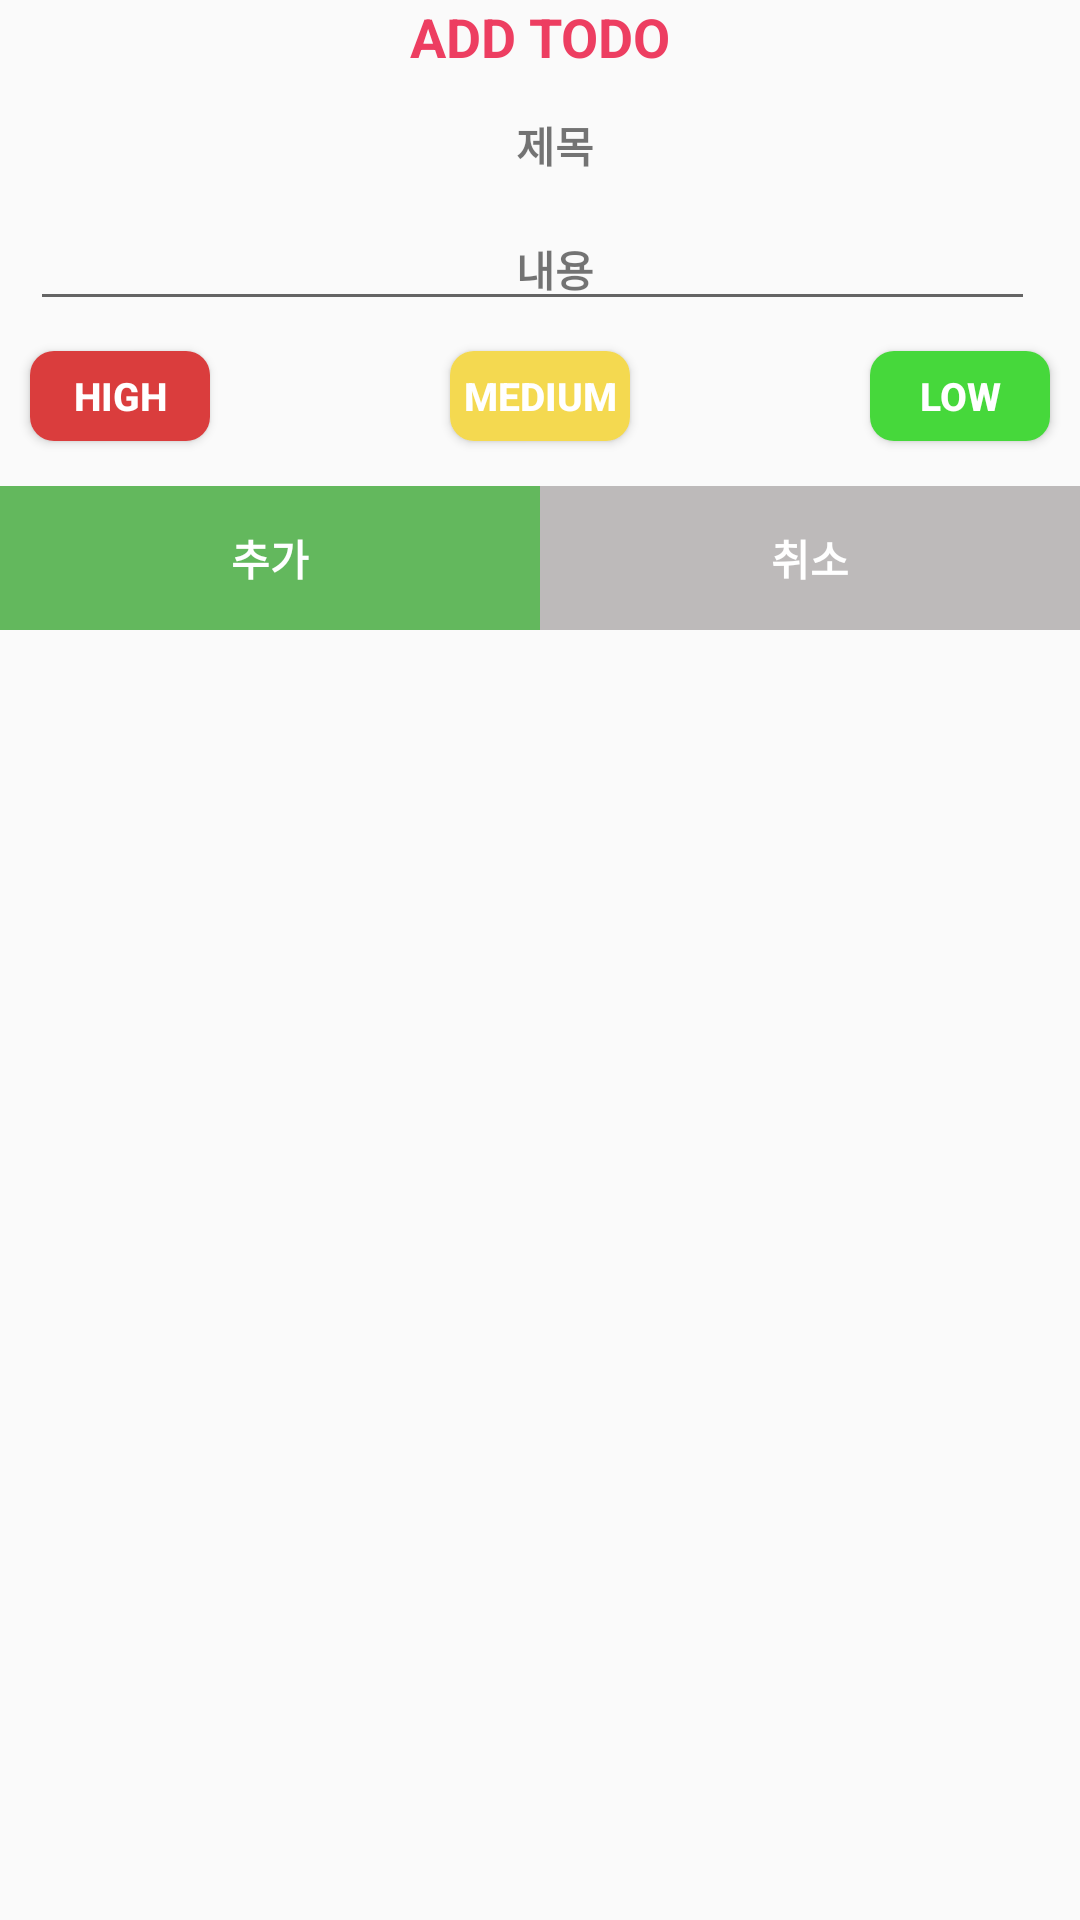

The Android layout XML behind this screen, and the referenced resources:
<!-- AndroidManifest.xml: application theme Theme.MVVMPractice -->
<!-- res/layout/custom_dialog.xml -->
<?xml version="1.0" encoding="utf-8"?>
<androidx.constraintlayout.widget.ConstraintLayout xmlns:android="http://schemas.android.com/apk/res/android"
    xmlns:app="http://schemas.android.com/apk/res-auto"
    xmlns:tools="http://schemas.android.com/tools"
    android:layout_width="wrap_content"
    android:layout_height="match_parent"
    android:orientation="vertical">

    <TextView
        android:id="@+id/dialogTitle2"
        android:layout_width="match_parent"
        android:layout_height="wrap_content"
        android:layout_marginStart="10dp"
        android:layout_marginLeft="10dp"
        android:layout_marginBottom="7dp"
        android:gravity="center"
        android:text="제목"
        android:textSize="14sp"
        android:textStyle="bold"
        app:layout_constraintBottom_toBottomOf="@+id/title"
        app:layout_constraintStart_toStartOf="parent" />

    <TextView
        android:id="@+id/dialogTitle3"
        android:layout_width="match_parent"
        android:layout_height="wrap_content"
        android:layout_marginStart="10dp"
        android:layout_marginLeft="10dp"
        android:layout_marginBottom="7dp"
        android:gravity="center"
        android:text="내용"
        android:textSize="14sp"
        android:textStyle="bold"
        app:layout_constraintBottom_toBottomOf="@+id/content"
        app:layout_constraintStart_toStartOf="parent" />

    <TextView
        android:id="@+id/dialogTitle"
        android:layout_width="match_parent"
        android:layout_height="wrap_content"
        android:gravity="center"
        android:text="ADD TODO"
        android:textColor="#ED3E61"
        android:textSize="18sp"
        android:textStyle="bold"
        app:layout_constraintEnd_toEndOf="parent"
        app:layout_constraintStart_toStartOf="parent"
        app:layout_constraintTop_toTopOf="parent" />

    <EditText
        android:id="@+id/title"
        android:layout_width="0dp"
        android:layout_height="wrap_content"
        android:layout_marginStart="10dp"
        android:layout_marginLeft="10dp"
        android:layout_marginEnd="15dp"
        android:layout_marginRight="15dp"
        android:ems="10"
        android:inputType="textPersonName"
        app:layout_constraintEnd_toEndOf="parent"
        app:layout_constraintStart_toEndOf="@+id/dialogTitle2"
        app:layout_constraintTop_toBottomOf="@+id/dialogTitle" />

    <EditText
        android:id="@+id/content"
        android:layout_width="match_parent"
        android:layout_height="wrap_content"
        android:layout_marginStart="10dp"
        android:layout_marginLeft="10dp"
        android:layout_marginEnd="15dp"
        android:layout_marginRight="15dp"
        android:ems="10"
        android:inputType="textPersonName"
        app:layout_constraintEnd_toEndOf="parent"
        app:layout_constraintStart_toEndOf="@+id/dialogTitle3"
        app:layout_constraintTop_toBottomOf="@+id/title" />

    <Button
        android:id="@+id/label"
        android:layout_width="60dp"
        android:layout_height="30dp"
        android:layout_marginStart="10dp"
        android:layout_marginLeft="10dp"
        android:layout_marginTop="10dp"
        android:height="20dp"
        android:background="@drawable/high"
        android:gravity="center"
        android:padding="2dp"
        android:text="high"
        android:textColor="@color/white"
        android:textSize="13dp"
        android:textStyle="bold"
        app:layout_constraintStart_toStartOf="parent"
        app:layout_constraintTop_toBottomOf="@+id/content" />

    <Button
        android:id="@+id/label2"
        android:layout_width="60dp"
        android:layout_height="30dp"
        android:height="20dp"
        android:background="@drawable/medium"
        android:gravity="center"
        android:padding="2dp"
        android:text="medium"
        android:textColor="@color/white"
        android:textSize="13dp"
        android:textStyle="bold"
        app:layout_constraintBottom_toBottomOf="@+id/label"
        app:layout_constraintEnd_toStartOf="@+id/label3"
        app:layout_constraintStart_toEndOf="@+id/label" />

    <Button
        android:id="@+id/label3"
        android:layout_width="60dp"
        android:layout_height="30dp"
        android:layout_marginEnd="10dp"
        android:layout_marginRight="10dp"
        android:height="20dp"
        android:background="@drawable/low"
        android:gravity="center"
        android:padding="2dp"
        android:text="low"
        android:textColor="@color/white"
        android:textSize="13dp"
        android:textStyle="bold"
        app:layout_constraintBottom_toBottomOf="@+id/label2"
        app:layout_constraintEnd_toEndOf="parent" />

    <LinearLayout
        android:layout_width="0dp"
        android:layout_height="wrap_content"
        android:layout_marginTop="15dp"
        android:orientation="horizontal"
        android:gravity="center"
        app:layout_constraintEnd_toEndOf="parent"
        app:layout_constraintStart_toStartOf="parent"
        app:layout_constraintTop_toBottomOf="@+id/label2">

        <Button
            android:id="@+id/yesBtn"
            android:layout_width="match_parent"
            android:layout_height="wrap_content"
            android:layout_weight="1"
            android:background="@drawable/yes_btn"
            android:text="추가"
            android:textColor="@color/white"
            android:textStyle="bold" />

        <Button
            android:id="@+id/noBtn"
            android:layout_width="match_parent"
            android:layout_height="wrap_content"
            android:background="@drawable/no_btn"
            android:layout_weight="1"
            android:text="취소"
            android:textColor="@color/white"
            android:textStyle="bold" />
    </LinearLayout>

</androidx.constraintlayout.widget.ConstraintLayout>
<!-- resources referenced by this layout -->
<resources>
  <!-- drawable high (drawable) -->
  <?xml version="1.0" encoding="utf-8"?>
  <shape xmlns:android="http://schemas.android.com/apk/res/android"
      android:shape="rectangle">
      <solid android:color="#DA3D3D"/>
      <corners android:radius="8dp"/>
  
  </shape>
  <!-- drawable low (drawable) -->
  <?xml version="1.0" encoding="utf-8"?>
  <shape xmlns:android="http://schemas.android.com/apk/res/android"
      android:shape="rectangle">
      <solid android:color="#46D83B"/>
      <corners android:radius="8dp"/>
  
  </shape>
  <!-- drawable medium (drawable) -->
  <?xml version="1.0" encoding="utf-8"?>
  <shape xmlns:android="http://schemas.android.com/apk/res/android"
      android:shape="rectangle">
      <solid android:color="#F4D950"/>
      <corners android:radius="8dp"/>
  
  </shape>
  <!-- drawable no_btn (drawable) -->
  <?xml version="1.0" encoding="utf-8"?>
  <shape xmlns:android="http://schemas.android.com/apk/res/android"
      android:shape="rectangle">
      <solid android:color="#BDBABA"/>
  </shape>
  <!-- drawable yes_btn (drawable) -->
  <?xml version="1.0" encoding="utf-8"?>
  <shape xmlns:android="http://schemas.android.com/apk/res/android"
      android:shape="rectangle">
      <solid android:color="#63B85D"/>
  </shape>
  <style name="Theme.MVVMPractice" parent="Theme.AppCompat.DayNight.NoActionBar">
          
          <item name="colorPrimary">#000000</item>
          <item name="colorPrimaryDark">#000000</item>
          <item name="colorAccent">@color/teal_200</item>
          <item name="colorSecondary">@color/teal_200</item>
          <item name="colorSecondaryVariant">@color/teal_700</item>
          <item name="colorOnSecondary">@color/black</item>
          
          <item name="android:statusBarColor" tools:targetApi="l">?attr/colorPrimaryVariant</item>
          
      </style>
  <!-- not gathered from this repository: default colours our renderer supplied (Android Studio template values) -->
  <color name="teal_200">#FF03DAC5</color>
  <color name="teal_700">#FF018786</color>
  <color name="black">#FF000000</color>
  <color name="white">#FFFFFFFF</color>
</resources>
